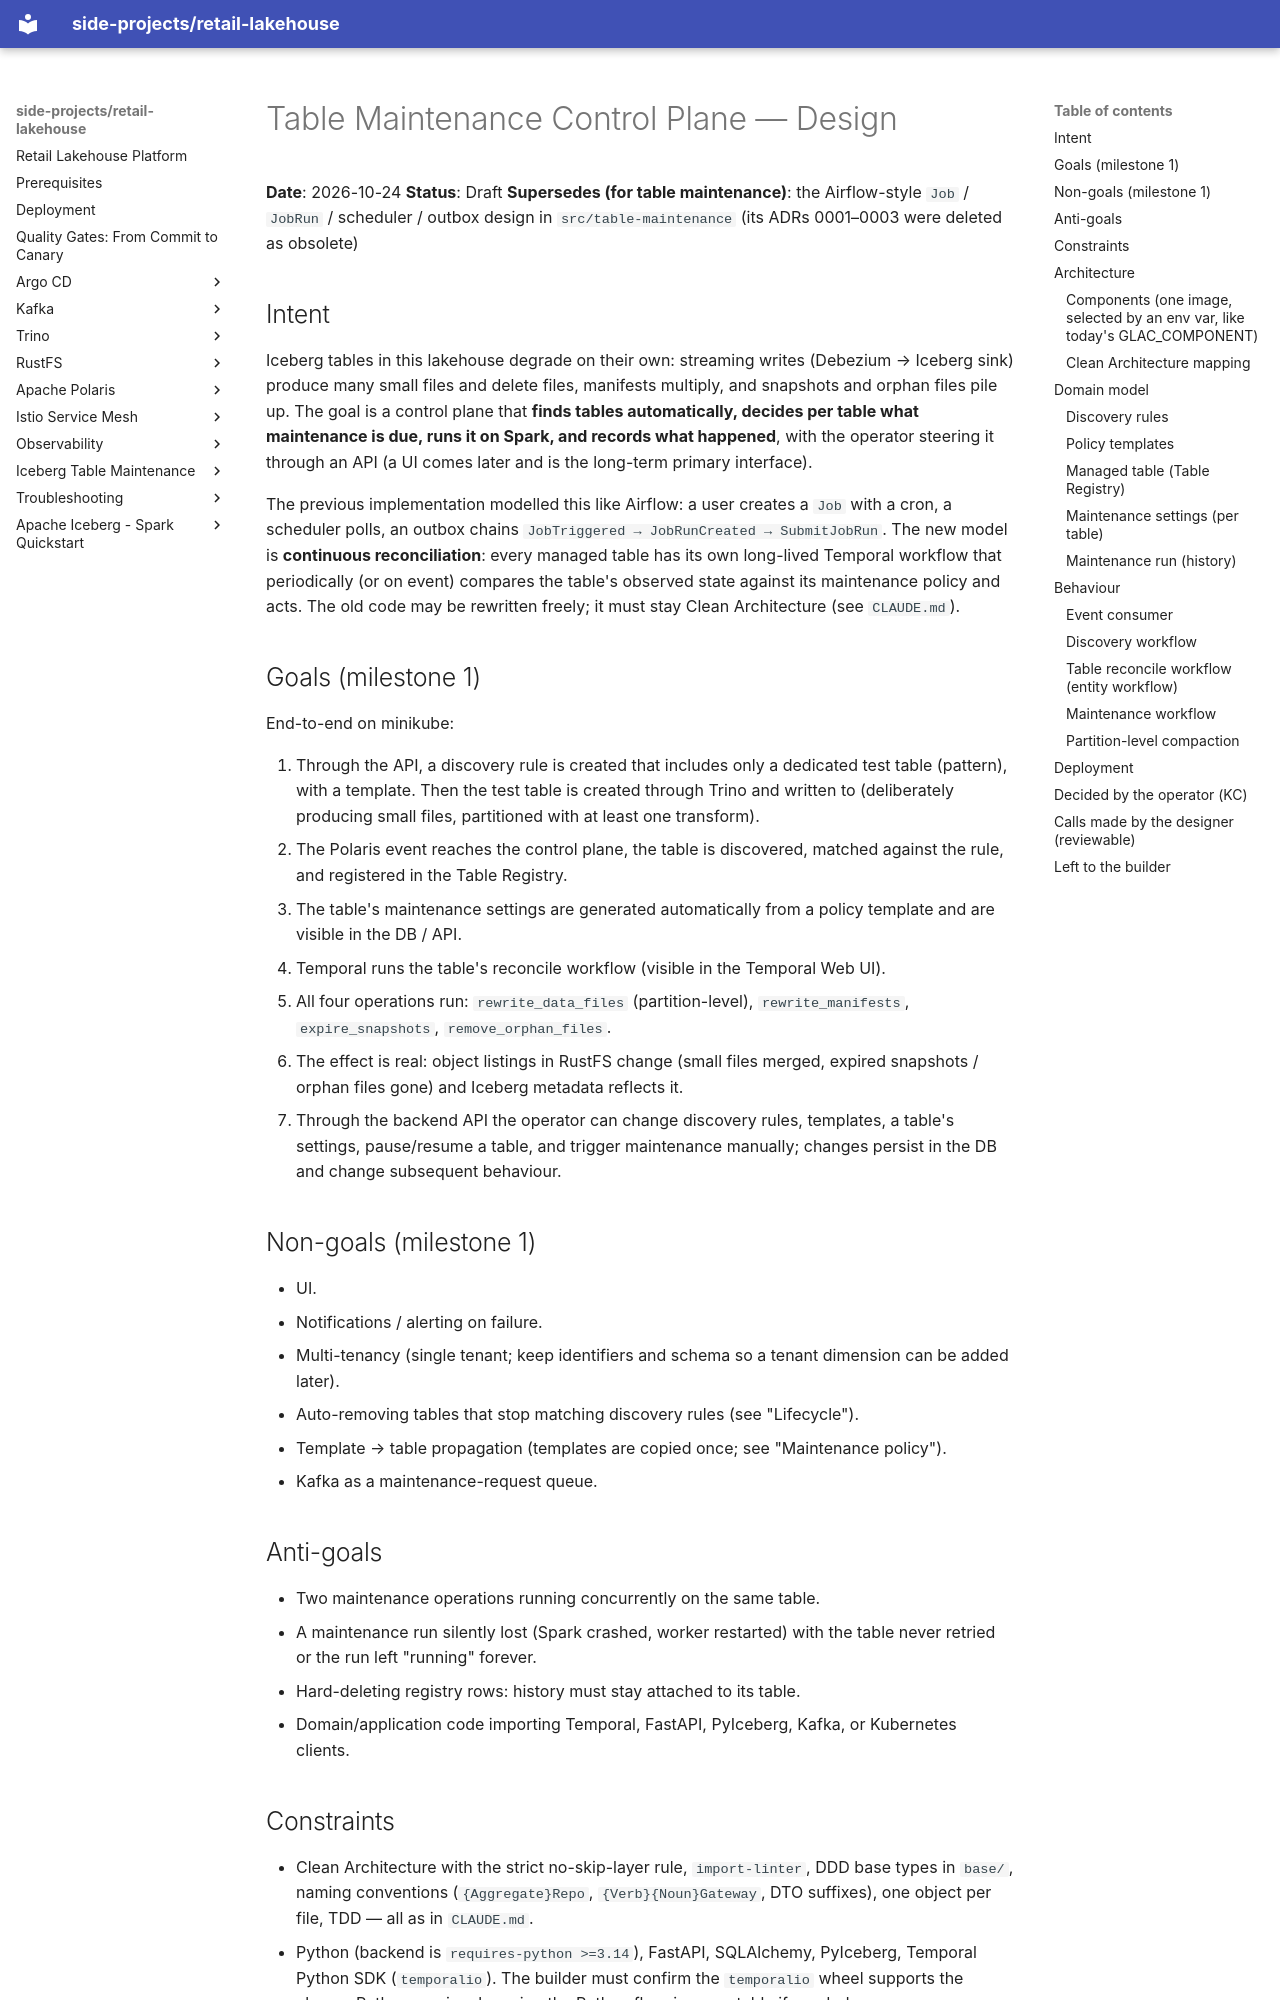

repository: kuanchoulai10/retail-lakehouse · page: superpowers/specs/2026-10-24-table-maintenance-control-plane-design/index.html · generator: mkdocs

# Table Maintenance Control Plane — Design

**Date**: 2026-10-24
**Status**: Draft
**Supersedes (for table maintenance)**: the Airflow-style `Job` / `JobRun` / scheduler / outbox design in `src/table-maintenance` (its ADRs 0001–0003 were deleted as obsolete)

## Intent

Iceberg tables in this lakehouse degrade on their own: streaming writes (Debezium → Iceberg sink) produce many small files and delete files, manifests multiply, and snapshots and orphan files pile up. The goal is a control plane that **finds tables automatically, decides per table what maintenance is due, runs it on Spark, and records what happened**, with the operator steering it through an API (a UI comes later and is the long-term primary interface).

The previous implementation modelled this like Airflow: a user creates a `Job` with a cron, a scheduler polls, an outbox chains `JobTriggered → JobRunCreated → SubmitJobRun`. The new model is **continuous reconciliation**: every managed table has its own long-lived Temporal workflow that periodically (or on event) compares the table's observed state against its maintenance policy and acts. The old code may be rewritten freely; it must stay Clean Architecture (see `CLAUDE.md`).

## Goals (milestone 1)

End-to-end on minikube:

1. Through the API, a discovery rule is created that includes only a dedicated test table (pattern), with a template. Then the test table is created through Trino and written to (deliberately producing small files, partitioned with at least one transform).
2. The Polaris event reaches the control plane, the table is discovered, matched against the rule, and registered in the Table Registry.
3. The table's maintenance settings are generated automatically from a policy template and are visible in the DB / API.
4. Temporal runs the table's reconcile workflow (visible in the Temporal Web UI).
5. All four operations run: `rewrite_data_files` (partition-level), `rewrite_manifests`, `expire_snapshots`, `remove_orphan_files`.
6. The effect is real: object listings in RustFS change (small files merged, expired snapshots / orphan files gone) and Iceberg metadata reflects it.
7. Through the backend API the operator can change discovery rules, templates, a table's settings, pause/resume a table, and trigger maintenance manually; changes persist in the DB and change subsequent behaviour.

## Non-goals (milestone 1)

- UI.
- Notifications / alerting on failure.
- Multi-tenancy (single tenant; keep identifiers and schema so a tenant dimension can be added later).
- Auto-removing tables that stop matching discovery rules (see "Lifecycle").
- Template → table propagation (templates are copied once; see "Maintenance policy").
- Kafka as a maintenance-request queue.

## Anti-goals

- Two maintenance operations running concurrently on the same table.
- A maintenance run silently lost (Spark crashed, worker restarted) with the table never retried or the run left "running" forever.
- Hard-deleting registry rows: history must stay attached to its table.
- Domain/application code importing Temporal, FastAPI, PyIceberg, Kafka, or Kubernetes clients.
